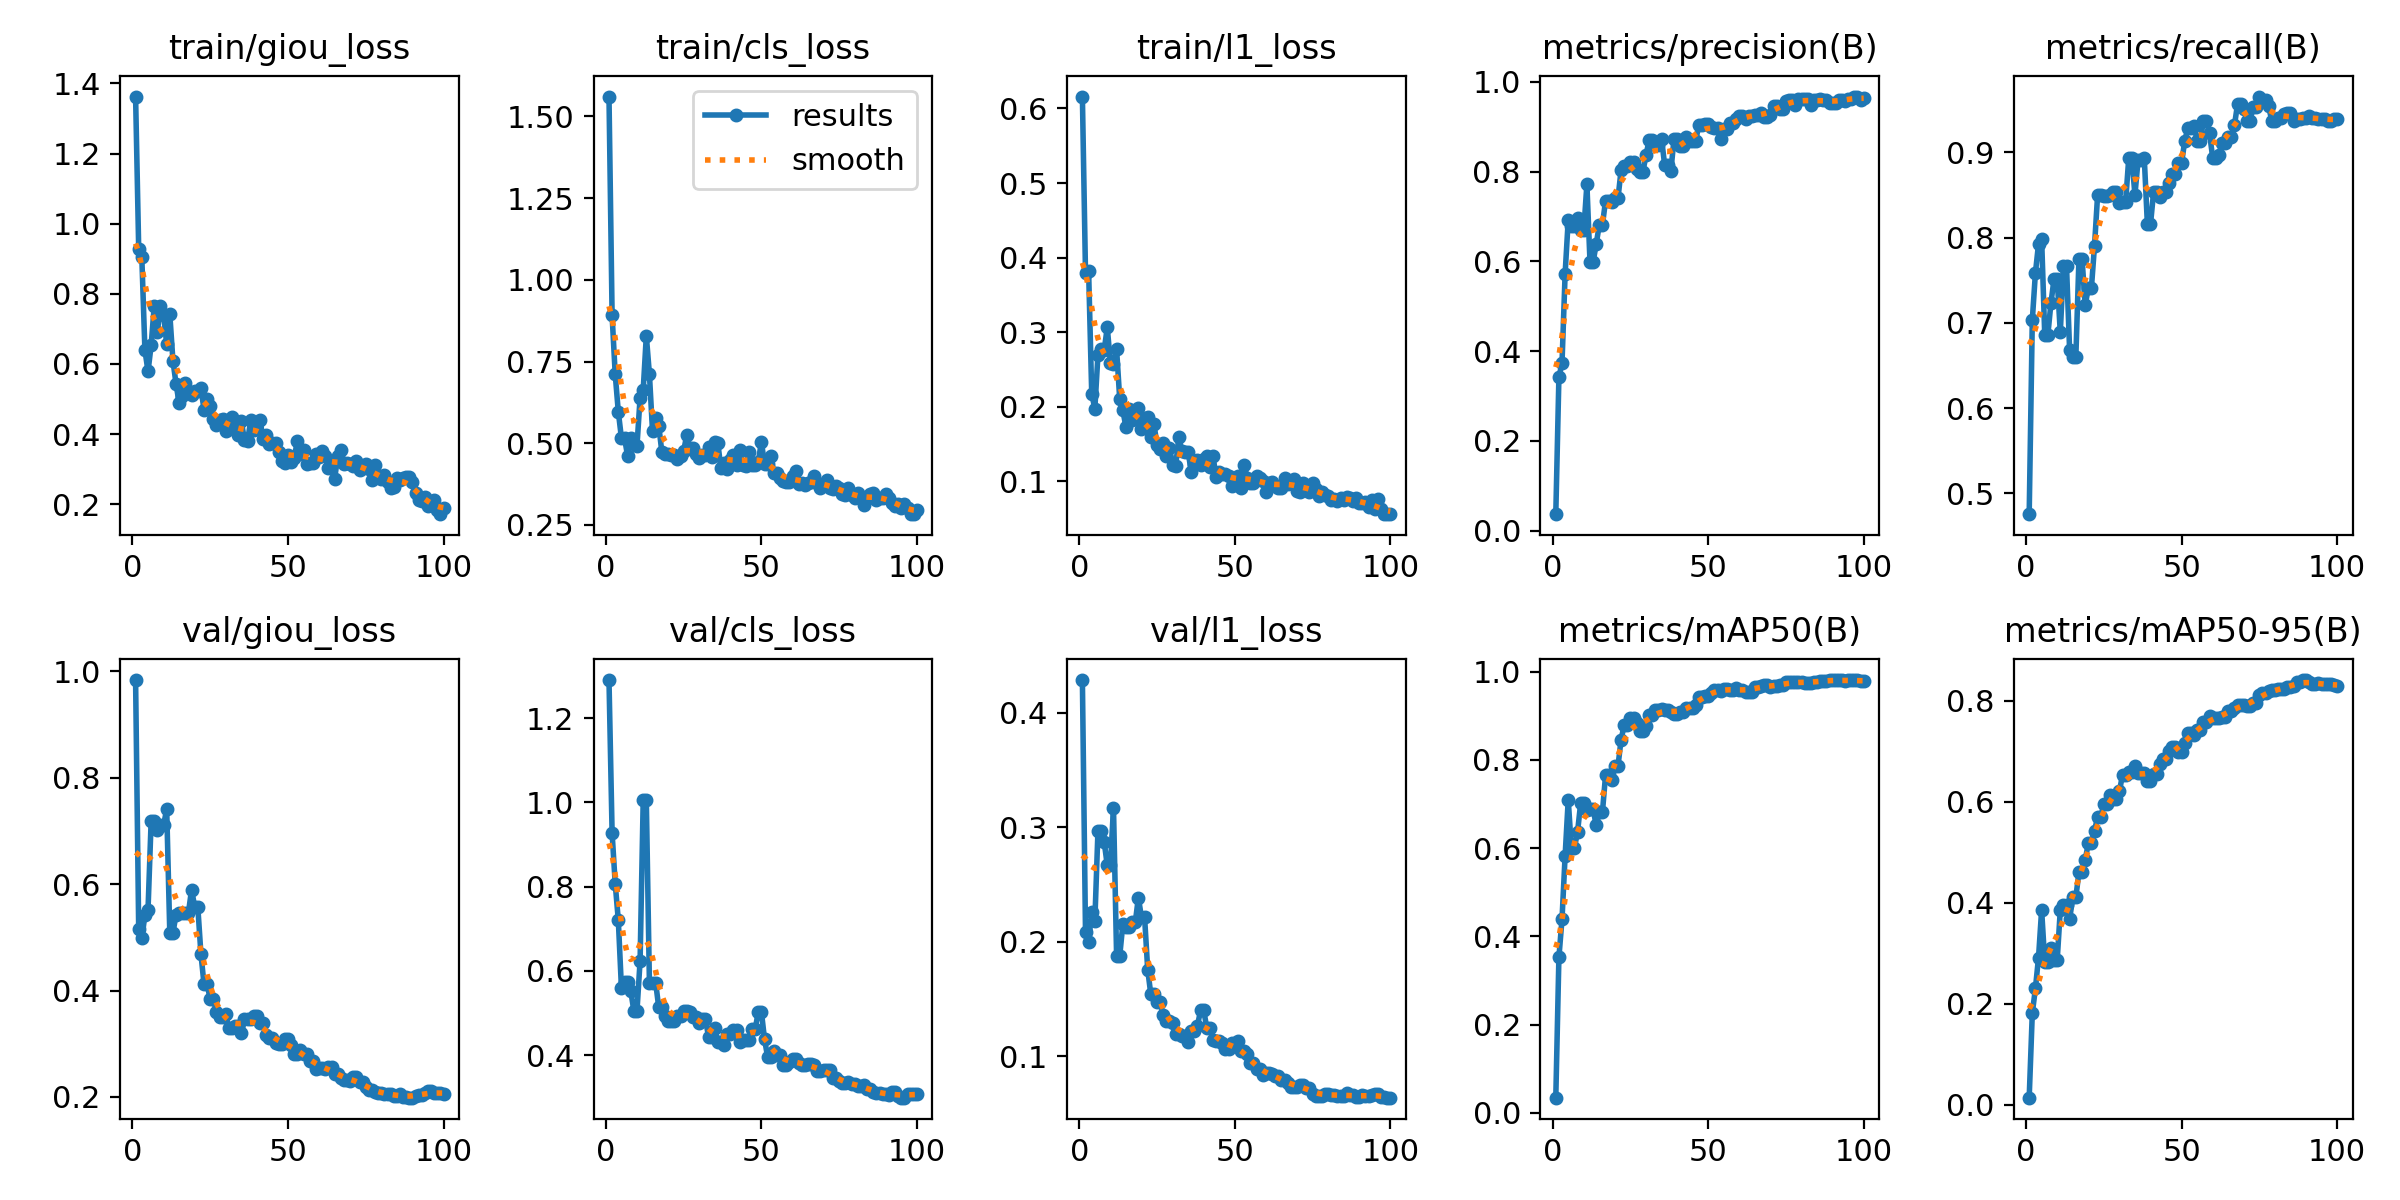

Source data for this figure (header and first rows):
epoch, time, train/giou_loss, train/cls_loss, train/l1_loss, metrics/precision(B), metrics/recall(B), metrics/mAP50(B), metrics/mAP50-95(B), val/giou_loss, val/cls_loss, val/l1_loss, lr/pg0, lr/pg1, lr/pg2
1, 9.21, 1.363, 1.561, 0.6159, 0.03643, 0.4755, 0.03419, 0.01354, 0.9839, 1.29, 0.4285, 0.00018, 0.00018, 0.00018
2, 15.93, 0.9282, 0.8911, 0.3797, 0.3413, 0.7032, 0.352, 0.1809, 0.5151, 0.9272, 0.2089, 0.0003762, 0.0003762, 0.0003762
3, 23.14, 0.904, 0.711, 0.3824, 0.3737, 0.7584, 0.439, 0.23, 0.4989, 0.8071, 0.1999, 0.0005685, 0.0005685, 0.0005685
4, 30.3, 0.639, 0.5958, 0.2178, 0.5724, 0.7925, 0.5828, 0.2909, 0.5415, 0.7199, 0.2265, 0.0007568, 0.0007568, 0.0007568
5, 37.15, 0.5785, 0.5156, 0.1975, 0.6926, 0.7983, 0.7095, 0.3854, 0.5524, 0.5596, 0.2178, 0.0009412, 0.0009412, 0.0009412
6, 44.27, 0.653, 0.5155, 0.2693, 0.6786, 0.6859, 0.6011, 0.2821, 0.719, 0.5733, 0.2965, 0.001122, 0.001122, 0.001122
7, 51.13, 0.7663, 0.46, 0.2772, 0.6786, 0.6859, 0.6011, 0.2821, 0.719, 0.5733, 0.2965, 0.001298, 0.001298, 0.001298
8, 58.06, 0.6921, 0.5157, 0.2759, 0.6969, 0.7233, 0.6369, 0.3095, 0.7017, 0.5521, 0.2874, 0.001471, 0.001471, 0.001471
9, 64.96, 0.764, 0.4963, 0.3064, 0.6691, 0.7518, 0.7022, 0.2854, 0.7108, 0.5053, 0.2668, 0.001639, 0.001639, 0.001639
10, 71.59, 0.7406, 0.4921, 0.2593, 0.6691, 0.7518, 0.7022, 0.2854, 0.7108, 0.5053, 0.2668, 0.001804, 0.001804, 0.001804
11, 78.53, 0.6561, 0.6393, 0.2581, 0.7713, 0.6888, 0.6868, 0.3854, 0.7413, 0.6241, 0.317, 0.001802, 0.001802, 0.001802
12, 85.45, 0.7421, 0.6627, 0.2769, 0.5984, 0.7666, 0.6884, 0.3947, 0.5078, 1.005, 0.1876, 0.001782, 0.001782, 0.001782
13, 92.29, 0.6094, 0.8287, 0.2106, 0.5984, 0.7666, 0.6884, 0.3947, 0.5078, 1.005, 0.1876, 0.001762, 0.001762, 0.001762
14, 99.32, 0.5435, 0.7106, 0.1956, 0.6388, 0.6675, 0.6515, 0.3666, 0.5428, 0.5717, 0.2154, 0.001743, 0.001743, 0.001743
15, 106.2, 0.4878, 0.5364, 0.1728, 0.6817, 0.6599, 0.6821, 0.4109, 0.5451, 0.5719, 0.213, 0.001723, 0.001723, 0.001723
16, 113, 0.5088, 0.5774, 0.1971, 0.6817, 0.6599, 0.6821, 0.4109, 0.5451, 0.5719, 0.213, 0.001703, 0.001703, 0.001703
17, 120, 0.5456, 0.5538, 0.1828, 0.735, 0.7752, 0.7653, 0.4601, 0.5467, 0.5135, 0.2169, 0.001683, 0.001683, 0.001683
18, 127.3, 0.5213, 0.4722, 0.1912, 0.735, 0.7752, 0.7653, 0.4601, 0.5467, 0.5135, 0.2169, 0.001663, 0.001663, 0.001663
19, 134.3, 0.5108, 0.4682, 0.1983, 0.7328, 0.7205, 0.7534, 0.484, 0.59, 0.4939, 0.2385, 0.001644, 0.001644, 0.001644
20, 141.2, 0.5232, 0.4661, 0.17, 0.7406, 0.7407, 0.7863, 0.5173, 0.5576, 0.4804, 0.2213, 0.001624, 0.001624, 0.001624
21, 148.5, 0.5225, 0.463, 0.1855, 0.7406, 0.7407, 0.7863, 0.5173, 0.5576, 0.4804, 0.2213, 0.001604, 0.001604, 0.001604
22, 155.3, 0.5311, 0.4642, 0.1865, 0.8036, 0.7903, 0.846, 0.5425, 0.4694, 0.4808, 0.1757, 0.001584, 0.001584, 0.001584
23, 162.4, 0.4697, 0.4518, 0.1599, 0.8114, 0.8501, 0.8794, 0.5691, 0.4118, 0.4941, 0.1542, 0.001564, 0.001564, 0.001564
24, 169.3, 0.4994, 0.4612, 0.1767, 0.8114, 0.8501, 0.8794, 0.5691, 0.4118, 0.4941, 0.1542, 0.001545, 0.001545, 0.001545
25, 176.6, 0.4804, 0.4756, 0.1495, 0.8214, 0.8484, 0.8943, 0.5945, 0.3836, 0.5048, 0.1473, 0.001525, 0.001525, 0.001525
26, 183.7, 0.4431, 0.5252, 0.1432, 0.8214, 0.8484, 0.8943, 0.5945, 0.3836, 0.5048, 0.1473, 0.001505, 0.001505, 0.001505
27, 190.9, 0.4268, 0.4852, 0.1518, 0.8056, 0.8501, 0.8826, 0.6122, 0.3603, 0.5019, 0.1362, 0.001485, 0.001485, 0.001485
28, 198.2, 0.4413, 0.4844, 0.1346, 0.799, 0.853, 0.8646, 0.6049, 0.3503, 0.4914, 0.1313, 0.001465, 0.001465, 0.001465
29, 205.2, 0.4426, 0.4664, 0.1454, 0.799, 0.853, 0.8646, 0.6049, 0.3503, 0.4914, 0.1313, 0.001446, 0.001446, 0.001446
30, 212, 0.4096, 0.4538, 0.1214, 0.8365, 0.8401, 0.8767, 0.62, 0.3554, 0.4754, 0.1291, 0.001426, 0.001426, 0.001426
31, 219.2, 0.4131, 0.4626, 0.1207, 0.8699, 0.8415, 0.9022, 0.6529, 0.3298, 0.4853, 0.1192, 0.001406, 0.001406, 0.001406
32, 225.9, 0.4492, 0.4632, 0.1599, 0.8699, 0.8415, 0.9022, 0.6529, 0.3298, 0.4853, 0.1192, 0.001386, 0.001386, 0.001386
33, 233, 0.4252, 0.4881, 0.1404, 0.8586, 0.8928, 0.9126, 0.6578, 0.3338, 0.4442, 0.1175, 0.001366, 0.001366, 0.001366
34, 240, 0.3984, 0.459, 0.1393, 0.8586, 0.8928, 0.9126, 0.6578, 0.3338, 0.4442, 0.1175, 0.001347, 0.001347, 0.001347
35, 247.1, 0.4363, 0.5023, 0.1392, 0.873, 0.8501, 0.916, 0.6697, 0.3205, 0.4654, 0.1129, 0.001327, 0.001327, 0.001327
36, 254.3, 0.3831, 0.4993, 0.113, 0.8149, 0.8905, 0.9142, 0.6561, 0.3458, 0.4319, 0.1223, 0.001307, 0.001307, 0.001307
37, 261.4, 0.3797, 0.4231, 0.1232, 0.8149, 0.8905, 0.9142, 0.6561, 0.3458, 0.4319, 0.1223, 0.001287, 0.001287, 0.001287
38, 268.4, 0.4386, 0.438, 0.1293, 0.8014, 0.8934, 0.9097, 0.6558, 0.3471, 0.4249, 0.1268, 0.001267, 0.001267, 0.001267
39, 275.3, 0.4102, 0.422, 0.1227, 0.8722, 0.8156, 0.9036, 0.6415, 0.3517, 0.4504, 0.1403, 0.001248, 0.001248, 0.001248
40, 282.1, 0.4308, 0.4491, 0.1304, 0.8722, 0.8156, 0.9036, 0.6415, 0.3517, 0.4504, 0.1403, 0.001228, 0.001228, 0.001228
41, 289, 0.4396, 0.4639, 0.1342, 0.858, 0.8535, 0.9075, 0.6545, 0.3389, 0.4596, 0.1249, 0.001208, 0.001208, 0.001208
42, 296, 0.3857, 0.4331, 0.1193, 0.858, 0.8535, 0.9075, 0.6545, 0.3389, 0.4596, 0.1249, 0.001188, 0.001188, 0.001188
43, 302.8, 0.3985, 0.4795, 0.1335, 0.8774, 0.8473, 0.917, 0.6753, 0.3166, 0.4322, 0.1146, 0.001168, 0.001168, 0.001168
44, 309.8, 0.3701, 0.4347, 0.1056, 0.8685, 0.853, 0.918, 0.6848, 0.3106, 0.4363, 0.1136, 0.001149, 0.001149, 0.001149
45, 316.9, 0.3749, 0.4292, 0.113, 0.8685, 0.853, 0.918, 0.6848, 0.3106, 0.4363, 0.1136, 0.001129, 0.001129, 0.001129
46, 324.2, 0.3757, 0.4724, 0.1096, 0.8691, 0.8646, 0.9236, 0.6993, 0.3015, 0.4367, 0.112, 0.001109, 0.001109, 0.001109
47, 331.2, 0.3489, 0.4338, 0.1106, 0.9046, 0.8742, 0.9425, 0.7085, 0.3002, 0.4616, 0.1061, 0.001089, 0.001089, 0.001089
48, 338.1, 0.3238, 0.4325, 0.1068, 0.9046, 0.8742, 0.9425, 0.7085, 0.3002, 0.4616, 0.1061, 0.001069, 0.001069, 0.001069
49, 345.4, 0.3169, 0.4434, 0.0937, 0.9058, 0.8869, 0.9459, 0.6981, 0.3081, 0.503, 0.1116, 0.00105, 0.00105, 0.00105
50, 352.4, 0.3411, 0.5044, 0.1015, 0.9058, 0.8869, 0.9459, 0.6981, 0.3081, 0.503, 0.1116, 0.00103, 0.00103, 0.00103
51, 359.4, 0.3214, 0.4363, 0.1071, 0.8984, 0.9135, 0.9527, 0.7156, 0.2984, 0.4381, 0.1138, 0.00101, 0.00101, 0.00101
52, 366.2, 0.3325, 0.4364, 0.09061, 0.8972, 0.928, 0.9588, 0.736, 0.2813, 0.396, 0.1047, 0.0009902, 0.0009902, 0.0009902
53, 373.3, 0.3797, 0.4598, 0.1223, 0.8972, 0.928, 0.9588, 0.736, 0.2813, 0.396, 0.1047, 0.0009704, 0.0009704, 0.0009704
54, 380.1, 0.3424, 0.4075, 0.1045, 0.8718, 0.9308, 0.9569, 0.7309, 0.2881, 0.4107, 0.1018, 0.0009506, 0.0009506, 0.0009506
55, 386.8, 0.3543, 0.4092, 0.09798, 0.8955, 0.9135, 0.9613, 0.7418, 0.2812, 0.4002, 0.09411, 0.0009308, 0.0009308, 0.0009308
56, 394, 0.3136, 0.392, 0.09759, 0.8955, 0.9135, 0.9613, 0.7418, 0.2812, 0.4002, 0.09411, 0.000911, 0.000911, 0.000911
57, 400.9, 0.3168, 0.3834, 0.1069, 0.9093, 0.9366, 0.9587, 0.758, 0.2681, 0.3756, 0.08865, 0.0008912, 0.0008912, 0.0008912
58, 407.8, 0.3166, 0.3803, 0.1047, 0.9093, 0.9366, 0.9587, 0.758, 0.2681, 0.3756, 0.08865, 0.0008714, 0.0008714, 0.0008714
59, 414.6, 0.3419, 0.3813, 0.101, 0.9167, 0.9222, 0.9619, 0.7687, 0.252, 0.3838, 0.08382, 0.0008516, 0.0008516, 0.0008516
60, 421.9, 0.3357, 0.3992, 0.0854, 0.9231, 0.8934, 0.9587, 0.7657, 0.2549, 0.3913, 0.08521, 0.0008318, 0.0008318, 0.0008318
... 40 more rows
